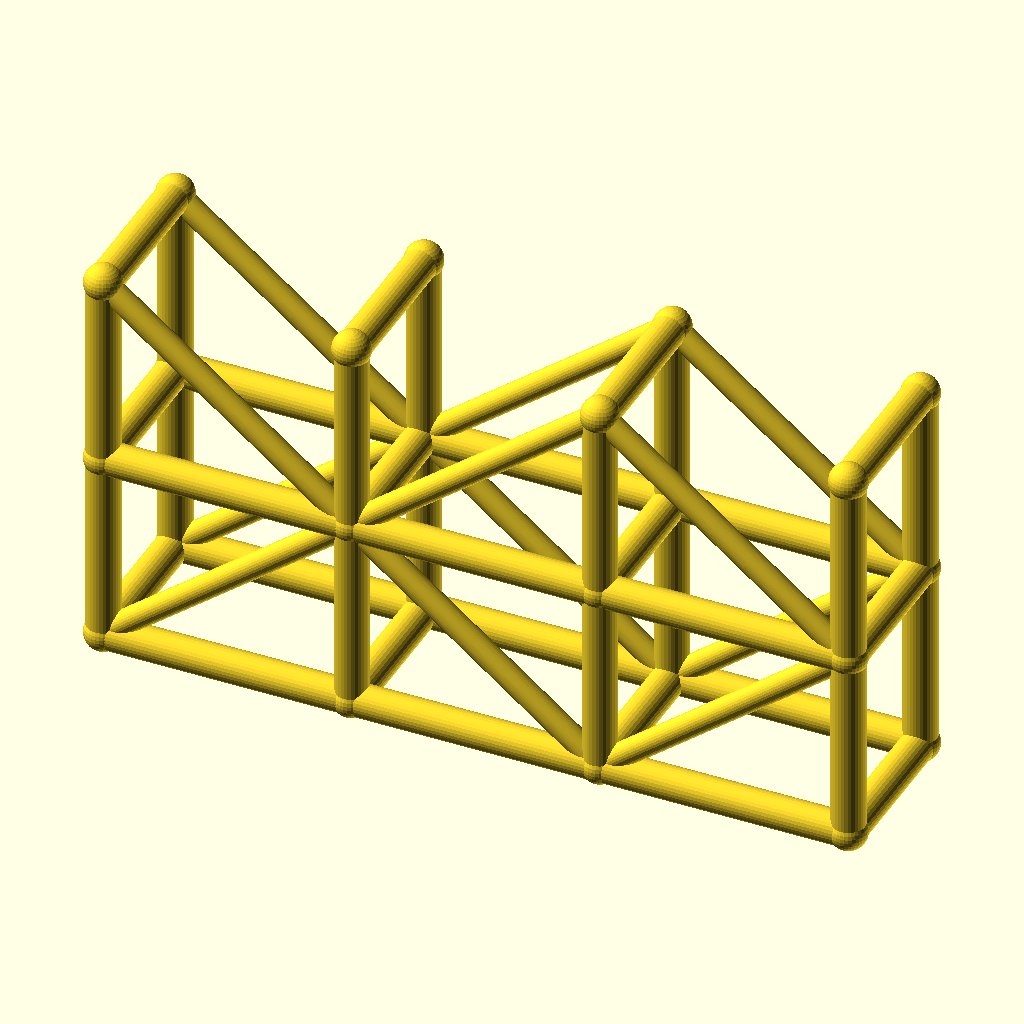
Cell 1 — every parameter at its default value.
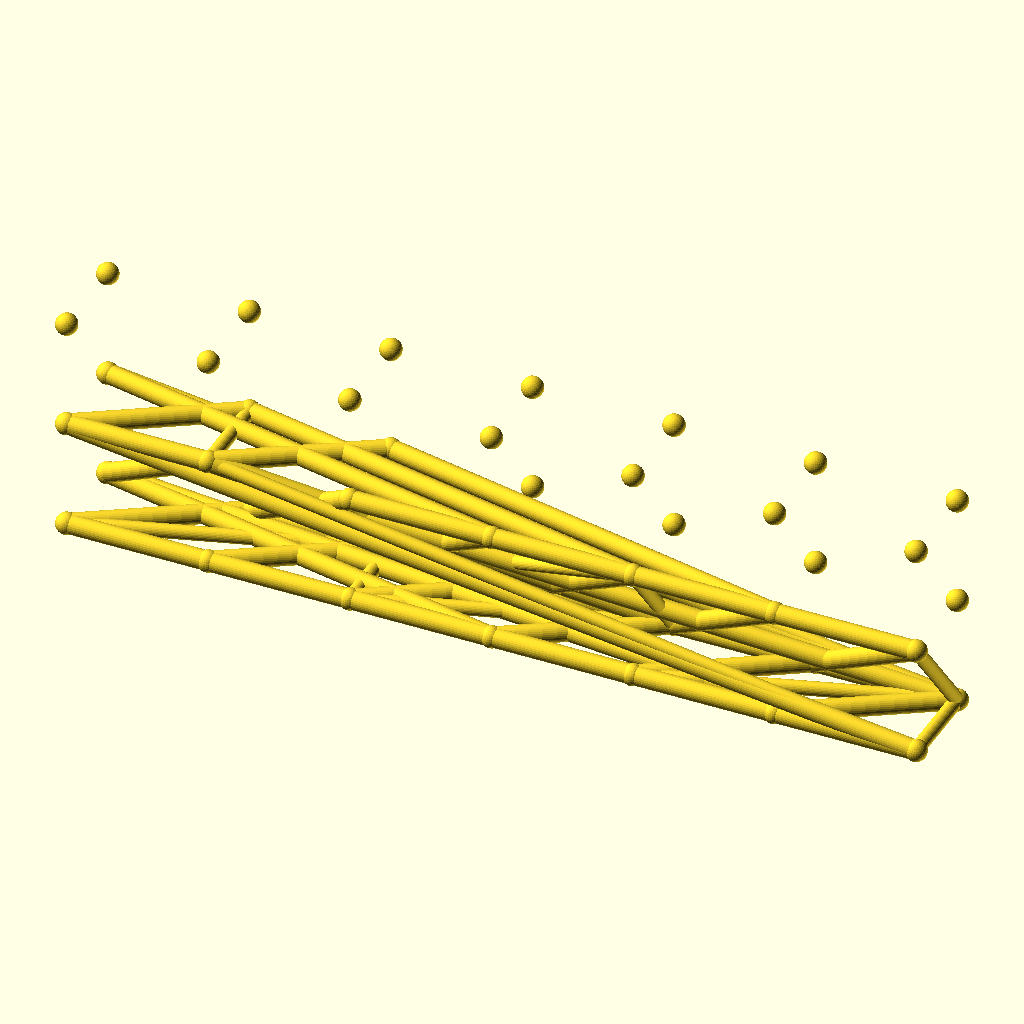
Cell 2: spans = 6 (everything else at default).
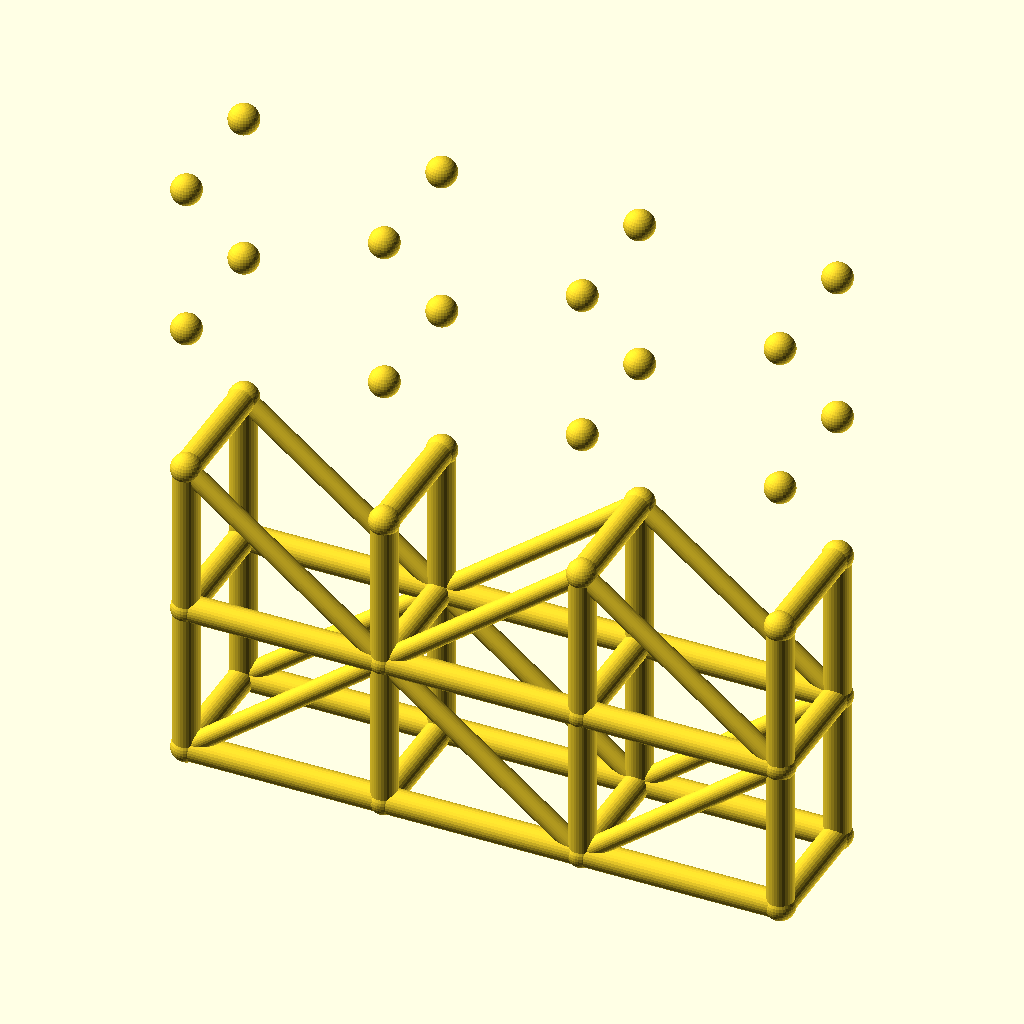
Cell 3: levels = 4 (everything else at default).
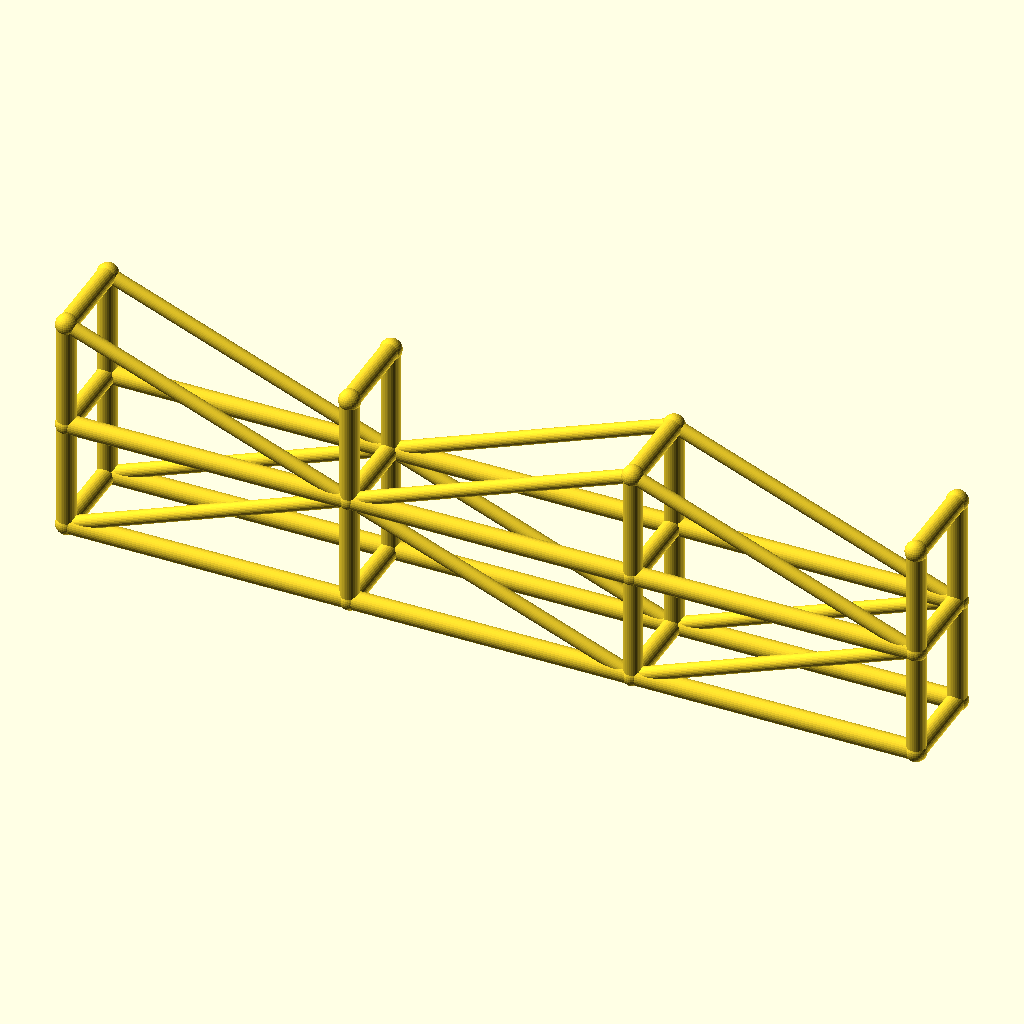
Cell 4: the same model with bay_l = 90.
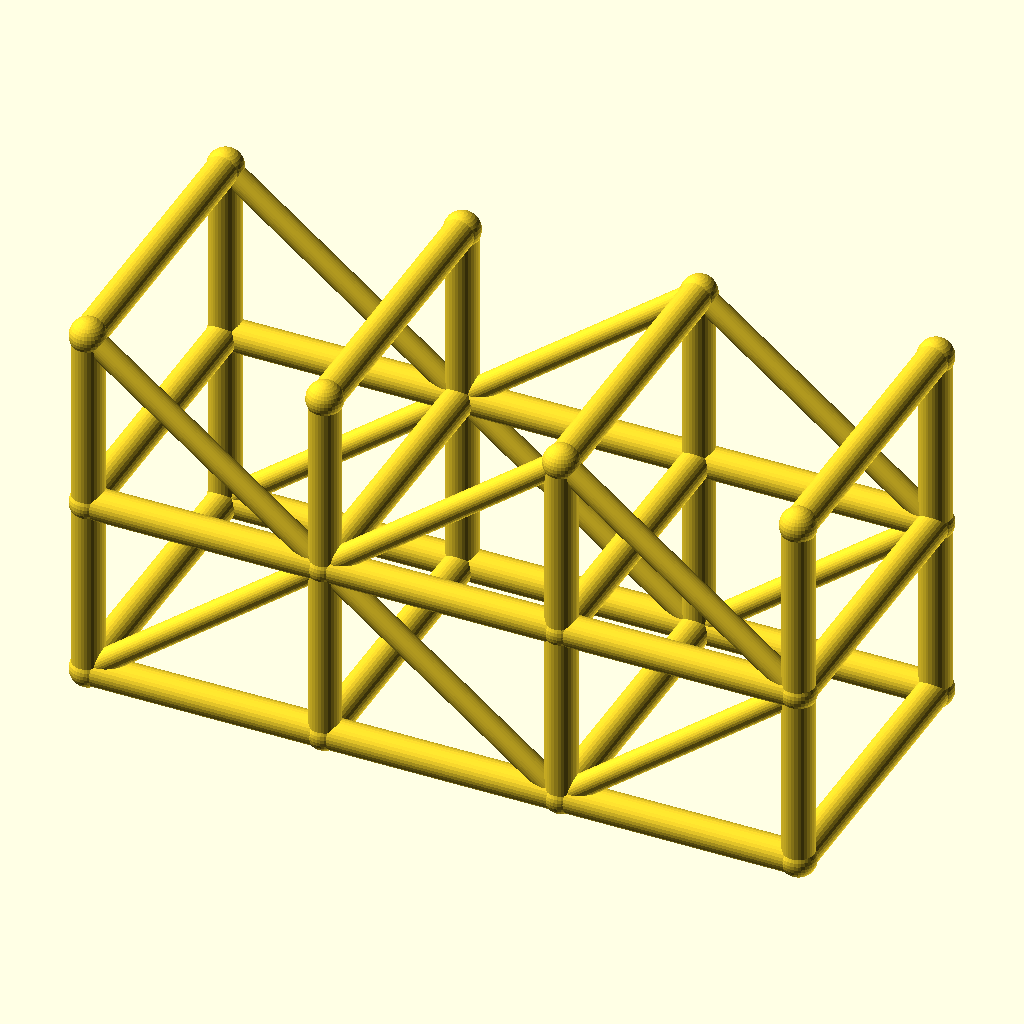
Cell 5 — tower_w set to 56, the other parameters unchanged.
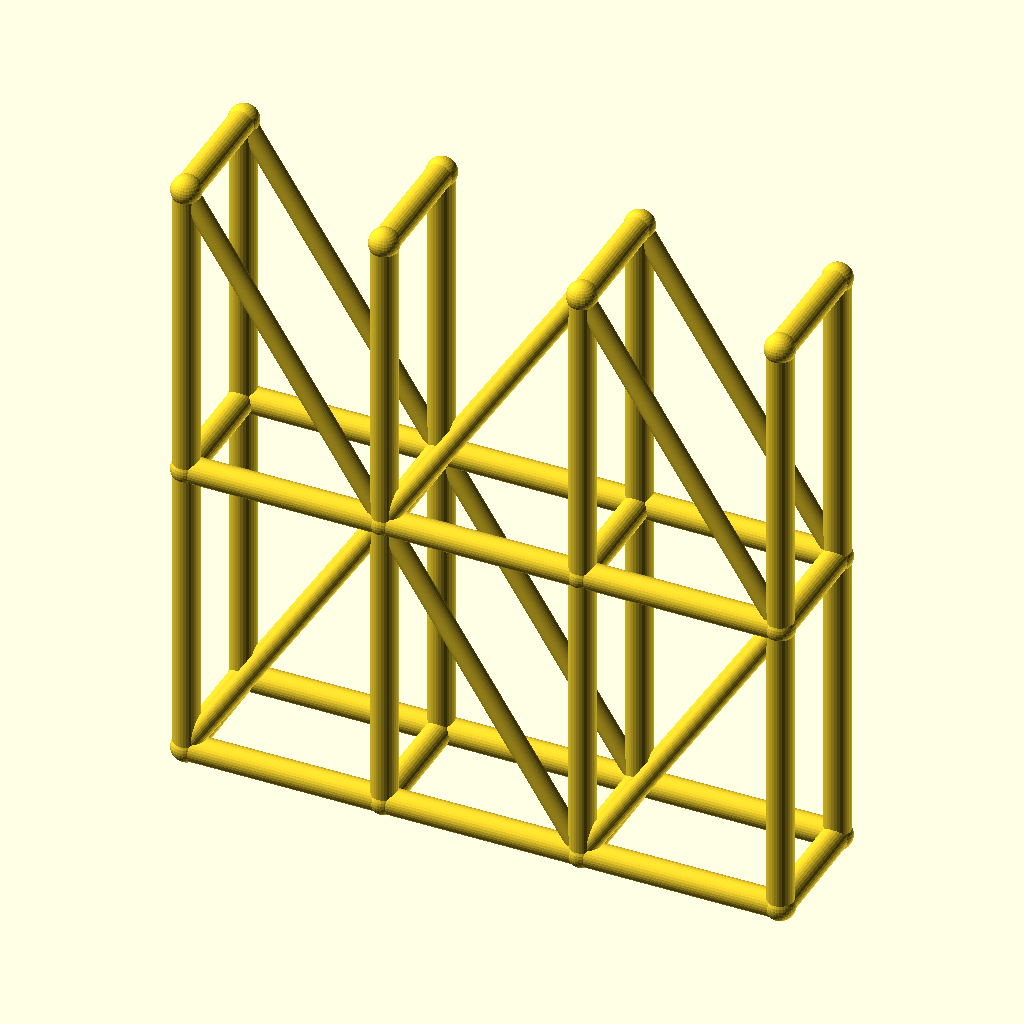
Cell 6: lift_h = 70 (everything else at default).
All cells are drawn from the same view direction (rotation 55°, 0°, 25°, orthographic, colour scheme Cornfield), but the view is re-fitted for each cell, so position and scale can differ between cells as well as the parameter.
Source of the model, optional_data/data/wire3/scaffold/scene_0136.scad:
$fn = 32;

// ----------------------------------------------------------------------
// Scaffold tower: 3 spans x 2 lifts
// ----------------------------------------------------------------------

// --- parameters (mm) ---
spans = 3;                // spans along X
levels = 2;               // lift levels
bay_l = 45;               // span length, X
tower_w = 28;             // tower width, Y
lift_h = 35;              // lift height, Z
post_r = 3;               // post and ledger radius
brace_r = 2.2;            // diagonal brace radius
joint_r = 3.4;            // joint ball radius

bbox_x = spans * bay_l + 2 * joint_r;  // overall X, joints included
bbox_y = tower_w + 2 * joint_r;  // overall Y, joints included
bbox_z = levels * lift_h + 2 * joint_r;  // overall Z, joints included
post_d = 2 * post_r;  // post stock diameter
brace_d = 2 * brace_r;  // brace stock diameter
tower_l = spans * bay_l;  // tower footprint length
tower_h = levels * lift_h;  // tower height
nodes = [for (lvl = [0 : levels], side = [0, 1], st = [0 : spans]) [st * bay_l, side * tower_w, lvl * lift_h]];

module member(a, b, r) {
  /* round stock from joint a to joint b, ends buried in the joint balls */
  d = b - a;
  length = norm(d);
  translate(a) rotate([0, acos(d[2] / length), atan2(d[1], d[0])])
    cylinder(h = length, r = r);
}

module joint(p, r) {
  /* ball at the joint centre, fatter than every member meeting there */
  translate(p) sphere(r = r);
}

/* members - each call is one graph edge */
member(nodes[0], nodes[8], post_r);
member(nodes[1], nodes[9], post_r);
member(nodes[2], nodes[10], post_r);
member(nodes[3], nodes[11], post_r);
member(nodes[0], nodes[1], post_r);
member(nodes[1], nodes[2], post_r);
member(nodes[2], nodes[3], post_r);
member(nodes[4], nodes[12], post_r);
member(nodes[5], nodes[13], post_r);
member(nodes[6], nodes[14], post_r);
member(nodes[7], nodes[15], post_r);
member(nodes[4], nodes[5], post_r);
member(nodes[5], nodes[6], post_r);
member(nodes[6], nodes[7], post_r);
member(nodes[8], nodes[16], post_r);
member(nodes[9], nodes[17], post_r);
member(nodes[10], nodes[18], post_r);
member(nodes[11], nodes[19], post_r);
member(nodes[8], nodes[9], post_r);
member(nodes[9], nodes[10], post_r);
member(nodes[10], nodes[11], post_r);
member(nodes[12], nodes[20], post_r);
member(nodes[13], nodes[21], post_r);
member(nodes[14], nodes[22], post_r);
member(nodes[15], nodes[23], post_r);
member(nodes[12], nodes[13], post_r);
member(nodes[13], nodes[14], post_r);
member(nodes[14], nodes[15], post_r);
member(nodes[0], nodes[4], post_r);
member(nodes[1], nodes[5], post_r);
member(nodes[2], nodes[6], post_r);
member(nodes[3], nodes[7], post_r);
member(nodes[8], nodes[12], post_r);
member(nodes[9], nodes[13], post_r);
member(nodes[10], nodes[14], post_r);
member(nodes[11], nodes[15], post_r);
member(nodes[16], nodes[20], post_r);
member(nodes[17], nodes[21], post_r);
member(nodes[18], nodes[22], post_r);
member(nodes[19], nodes[23], post_r);
member(nodes[0], nodes[9], brace_r);
member(nodes[9], nodes[2], brace_r);
member(nodes[2], nodes[11], brace_r);
member(nodes[4], nodes[13], brace_r);
member(nodes[13], nodes[6], brace_r);
member(nodes[6], nodes[15], brace_r);
member(nodes[16], nodes[9], brace_r);
member(nodes[9], nodes[18], brace_r);
member(nodes[18], nodes[11], brace_r);
member(nodes[20], nodes[13], brace_r);
member(nodes[13], nodes[22], brace_r);
member(nodes[22], nodes[15], brace_r);

/* joint balls */
for (p = nodes) joint(p, joint_r);
Customizer parameters (derived from the source; name, type, default, range or options):
spans: number, default 3
levels: number, default 2
bay_l: number, default 45
tower_w: number, default 28
lift_h: number, default 35
post_r: number, default 3
brace_r: number, default 2.2
joint_r: number, default 3.4
